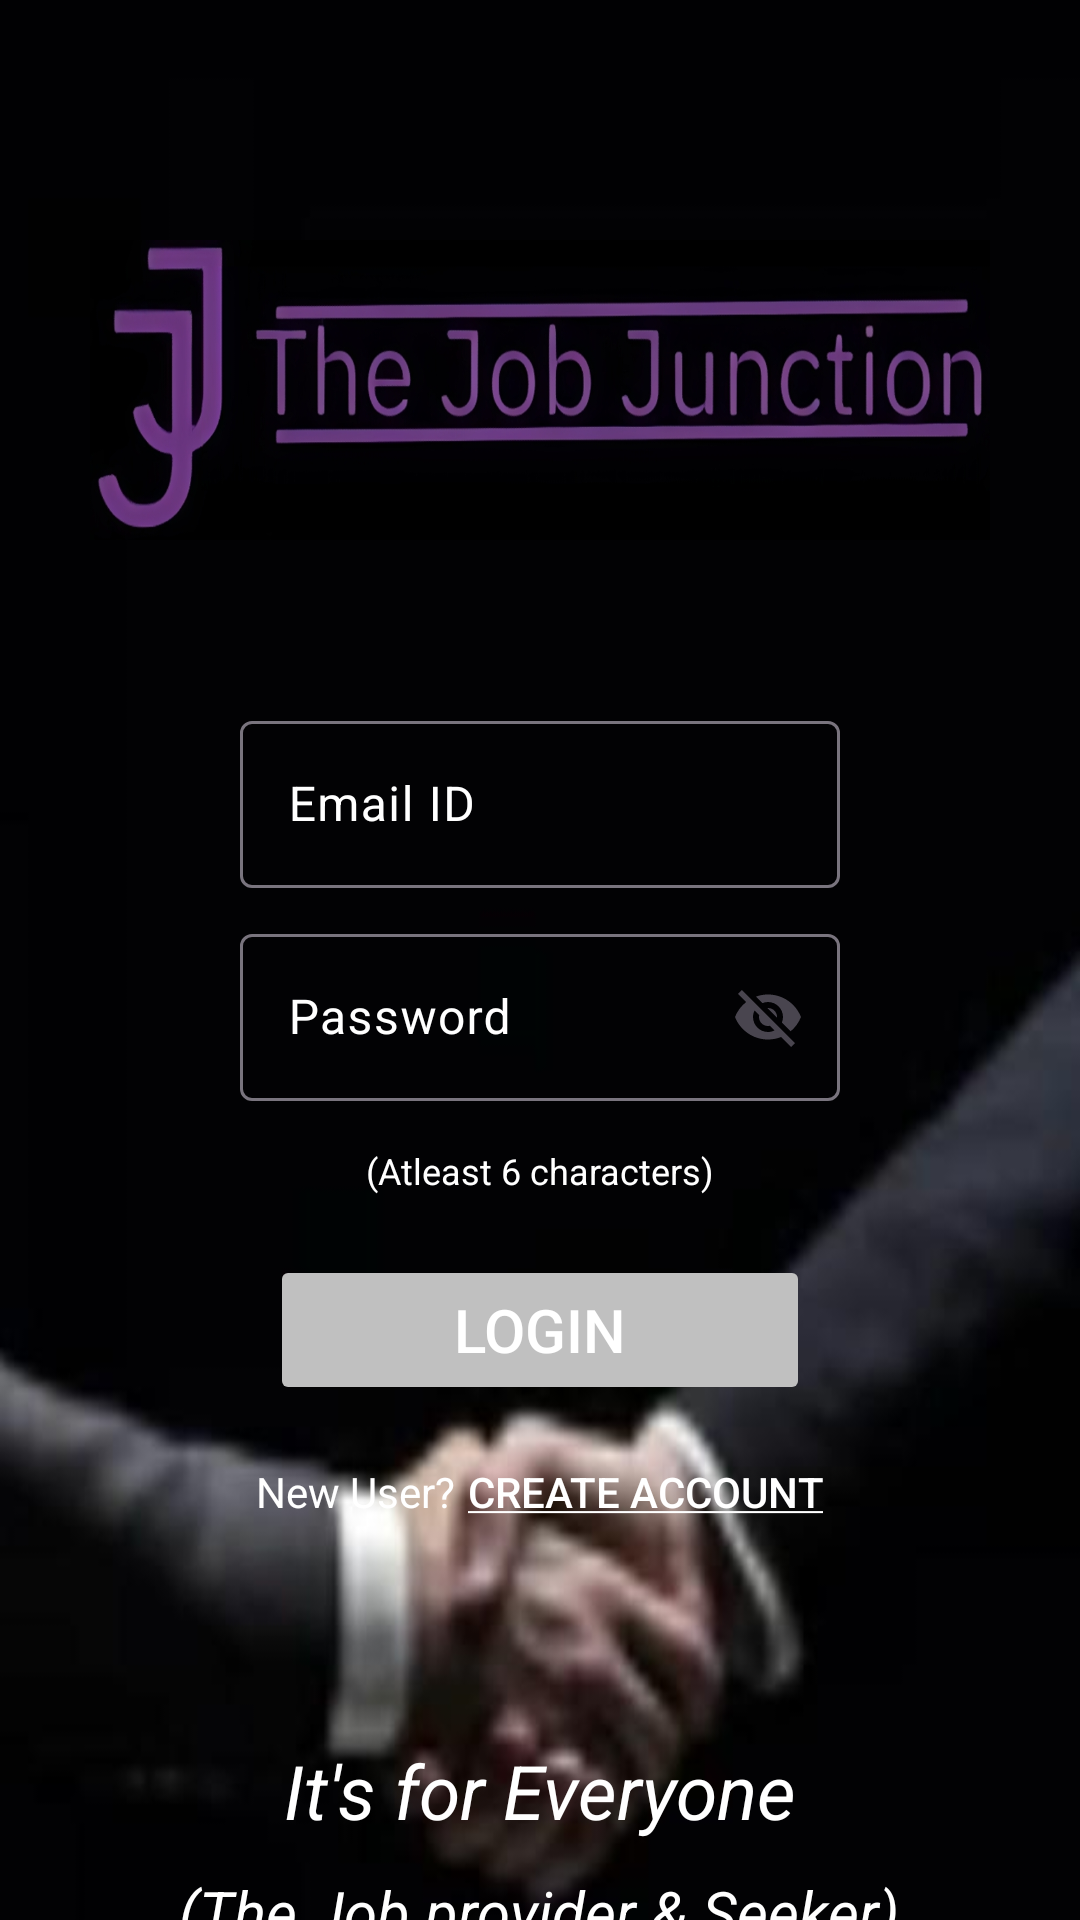

Reconstruct the res/layout file that produces this screen, plus the resources it refers to.
<!-- AndroidManifest.xml: application theme Theme.TheJobJunction -->
<!-- res/layout/activity_main.xml -->
<?xml version="1.0" encoding="utf-8"?>
<LinearLayout xmlns:android="http://schemas.android.com/apk/res/android"
    xmlns:app="http://schemas.android.com/apk/res-auto"
    xmlns:tools="http://schemas.android.com/tools"
    android:layout_width="match_parent"
    android:layout_height="match_parent"
    android:orientation="vertical"
    android:background="@drawable/black_bg"
    tools:context=".MainActivity">

    <ImageView
        android:layout_width="300dp"
        android:layout_height="100dp"
        android:layout_gravity="center"
        android:layout_marginTop="80dp"
        android:background="@mipmap/logo1" />

    <LinearLayout
        android:layout_width="300dp"
        android:layout_height="350dp"
        android:orientation="vertical"
        android:layout_gravity="center"
        android:layout_marginTop="20dp"
        android:paddingTop="35dp">


        <com.google.android.material.textfield.TextInputLayout
            android:id="@+id/mail_layout"
            android:layout_width="200dp"
            android:layout_height="wrap_content"
            android:layout_gravity="center"
            android:hint="Email ID"
            android:textColorHint="@color/white"

            android:textColor="@color/black"
            >

            <com.google.android.material.textfield.TextInputEditText
                android:id="@+id/mail"
                android:layout_width="match_parent"
                android:layout_height="wrap_content"
                android:textColor="@color/white"/>

        </com.google.android.material.textfield.TextInputLayout>


        <com.google.android.material.textfield.TextInputLayout
            android:id="@+id/password_layout"
            android:layout_width="200dp"
            android:layout_height="wrap_content"
            android:layout_gravity="center"
            android:hint="@string/password"
            android:textColorHint="@color/white"
            android:layout_marginTop="10dp"
            android:textColor="@color/black"
            app:endIconMode="password_toggle">

            <com.google.android.material.textfield.TextInputEditText
                android:id="@+id/password"
                android:layout_width="match_parent"
                android:layout_height="wrap_content"
                android:textColor="@color/white"/>

        </com.google.android.material.textfield.TextInputLayout>

        <TextView
            android:id="@+id/password_check"
            android:layout_width="wrap_content"
            android:layout_height="wrap_content"
            android:text="(Atleast 6 characters)"
            android:textColor="@color/white"
            android:textSize="12dp"
            android:layout_marginTop="15dp"
            android:layout_gravity="center"/>

        <Button
            android:id="@+id/login_button"
            android:layout_width="180dp"
            android:layout_height="50dp"
            android:layout_gravity="center"
            android:layout_marginTop="20dp"
            android:text="Login"
            android:backgroundTint="#C0C0C0"
            android:enabled="false"
            android:textColor="@color/white"
            android:textSize="20dp"/>


        <LinearLayout
            android:layout_width="wrap_content"
            android:layout_height="wrap_content"
            android:layout_gravity="center"
            android:layout_marginTop="5dp"
            android:orientation="horizontal">
            <TextView
                android:layout_width="wrap_content"
                android:layout_height="wrap_content"
                android:text="@string/new_user"
                android:textColor="@color/white"/>
            <Button
                android:id="@+id/create_account_button"
                android:layout_width="wrap_content"
                android:layout_height="wrap_content"
                android:text="@string/create_account"
                android:textColor="@color/white"
                android:layout_marginLeft="4dp"
                android:padding="0dp"
                android:background="?attr/selectableItemBackground"/>
        </LinearLayout>
    </LinearLayout>
    <TextView
        android:layout_width="wrap_content"
        android:layout_height="wrap_content"
        android:text="@string/description1"
        android:layout_gravity="center"
        android:layout_marginTop="30dp"
        android:textColor="@color/white"
        android:textSize="25sp"
        android:textStyle="italic"/>
    <TextView
        android:layout_width="wrap_content"
        android:layout_height="wrap_content"
        android:text="@string/description2"
        android:layout_gravity="center"
        android:layout_marginTop="10dp"
        android:textColor="@color/white"
        android:textSize="20sp"
        android:textStyle="italic"/>

</LinearLayout>
<!-- resources referenced by this layout -->
<resources>
  <color name="black">#FF000000</color>
  <color name="white">#FFFFFFFF</color>
  <!-- drawable black_bg: jpg bitmap (drawable, 11032 bytes) -->
  <!-- mipmap logo1: jpeg bitmap (mipmap-hdpi, 132136 bytes) -->
  <string name="create_account"><u>Create Account</u></string>
  <string name="description1">It\'s for Everyone</string>
  <string name="description2">(The Job provider &amp; Seeker)</string>
  <string name="new_user">New User?</string>
  <string name="password">Password</string>
  <style name="Theme.TheJobJunction" parent="Base.Theme.TheJobJunction" />
  <style name="Base.Theme.TheJobJunction" parent="Theme.Material3.DayNight.NoActionBar">
          
          
      </style>
</resources>
